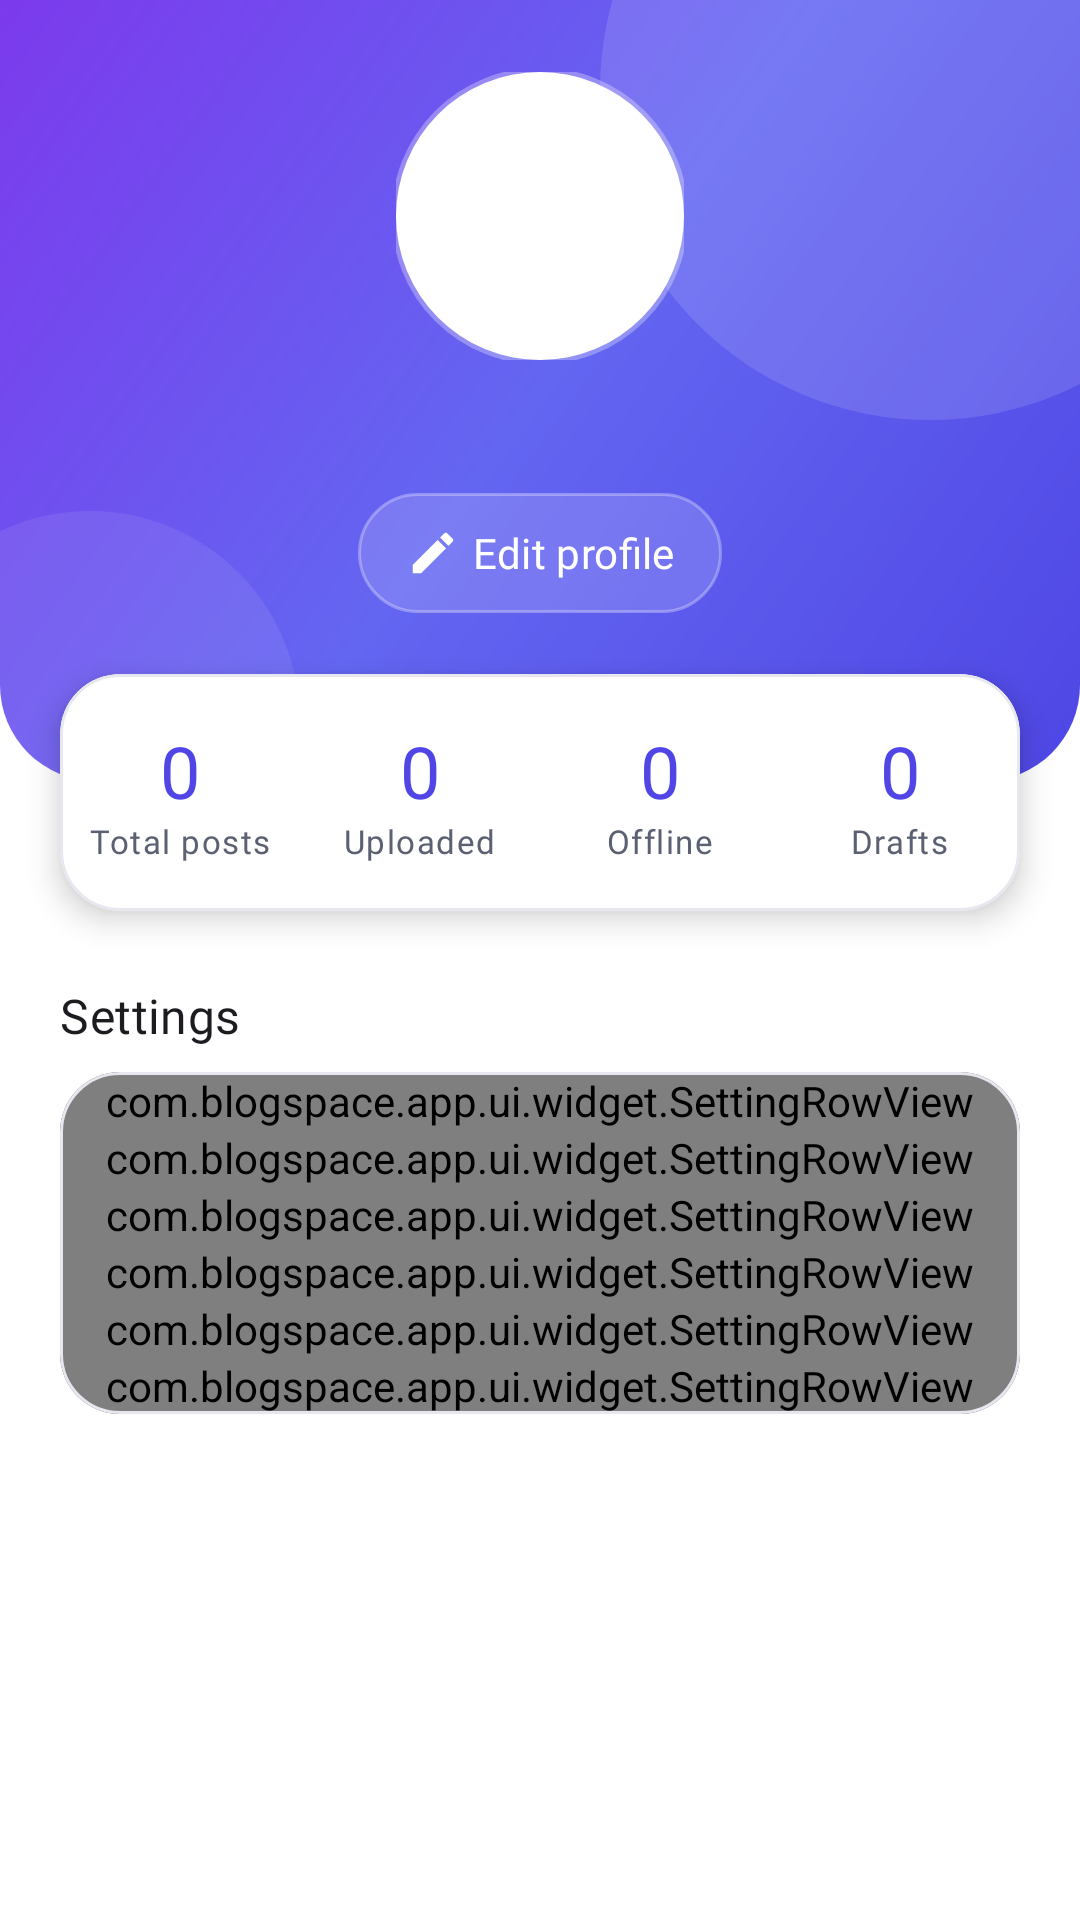

Layout XML and referenced resources for this Android screen:
<!-- AndroidManifest.xml: application theme Theme.BlogSpace -->
<!-- res/layout/fragment_profile.xml -->
<?xml version="1.0" encoding="utf-8"?>
<androidx.core.widget.NestedScrollView xmlns:android="http://schemas.android.com/apk/res/android"
    xmlns:app="http://schemas.android.com/apk/res-auto"
    android:layout_width="match_parent"
    android:layout_height="match_parent">

    <LinearLayout
        android:layout_width="match_parent"
        android:layout_height="wrap_content"
        android:orientation="vertical"
        android:paddingBottom="@dimen/space_xl">

        <LinearLayout
            android:id="@+id/hero"
            android:layout_width="match_parent"
            android:layout_height="wrap_content"
            android:background="@drawable/bg_hero"
            android:gravity="center_horizontal"
            android:orientation="vertical"
            android:paddingTop="@dimen/space_xl"
            android:paddingBottom="56dp">

            <com.google.android.material.imageview.ShapeableImageView
                android:id="@+id/avatar"
                android:layout_width="@dimen/avatar_l"
                android:layout_height="@dimen/avatar_l"
                android:background="@android:color/white"
                android:contentDescription="@string/cd_avatar"
                android:scaleType="centerCrop"
                app:shapeAppearanceOverlay="@style/ShapeAppearance.CH.Circle"
                app:strokeColor="@color/glass_stroke"
                app:strokeWidth="3dp" />

            <TextView
                android:id="@+id/name"
                android:layout_width="wrap_content"
                android:layout_height="wrap_content"
                android:layout_marginTop="@dimen/space_m"
                android:textAppearance="?attr/textAppearanceHeadlineSmall"
                android:textColor="@color/on_gradient" />

            <com.google.android.material.button.MaterialButton
                android:id="@+id/btn_edit_profile"
                style="@style/Widget.CH.Button.Text"
                android:layout_width="wrap_content"
                android:layout_height="wrap_content"
                android:background="@drawable/bg_glass"
                android:minHeight="40dp"
                android:paddingHorizontal="@dimen/space_l"
                android:text="@string/profile_edit"
                android:textColor="@color/on_gradient"
                app:backgroundTint="@null"
                app:icon="@drawable/ic_edit"
                app:iconTint="@color/on_gradient" />
        </LinearLayout>

        <com.google.android.material.card.MaterialCardView
            android:layout_width="match_parent"
            android:layout_height="wrap_content"
            android:layout_marginHorizontal="@dimen/screen_padding"
            android:layout_marginTop="-36dp"
            app:cardElevation="6dp">

            <LinearLayout
                android:layout_width="match_parent"
                android:layout_height="wrap_content"
                android:baselineAligned="false"
                android:orientation="horizontal"
                android:paddingVertical="@dimen/space_l">

                <LinearLayout style="@style/CH.ProfileStat">
                    <TextView android:id="@+id/stat_total" style="@style/CH.ProfileStatValue" />
                    <TextView style="@style/CH.ProfileStatLabel" android:text="@string/stat_total" />
                </LinearLayout>

                <LinearLayout style="@style/CH.ProfileStat">
                    <TextView android:id="@+id/stat_uploaded" style="@style/CH.ProfileStatValue" />
                    <TextView style="@style/CH.ProfileStatLabel" android:text="@string/stat_uploaded" />
                </LinearLayout>

                <LinearLayout style="@style/CH.ProfileStat">
                    <TextView android:id="@+id/stat_offline" style="@style/CH.ProfileStatValue" />
                    <TextView style="@style/CH.ProfileStatLabel" android:text="@string/stat_offline" />
                </LinearLayout>

                <LinearLayout style="@style/CH.ProfileStat">
                    <TextView android:id="@+id/stat_drafts" style="@style/CH.ProfileStatValue" />
                    <TextView style="@style/CH.ProfileStatLabel" android:text="@string/stat_drafts" />
                </LinearLayout>
            </LinearLayout>
        </com.google.android.material.card.MaterialCardView>

        <TextView
            android:layout_width="wrap_content"
            android:layout_height="wrap_content"
            android:layout_marginStart="@dimen/screen_padding"
            android:layout_marginTop="@dimen/space_xl"
            android:layout_marginBottom="@dimen/space_s"
            android:accessibilityHeading="true"
            android:text="@string/settings_title"
            android:textAppearance="?attr/textAppearanceTitleMedium" />

        <com.google.android.material.card.MaterialCardView
            android:layout_width="match_parent"
            android:layout_height="wrap_content"
            android:layout_marginHorizontal="@dimen/screen_padding"
            app:cardElevation="0dp">

            <LinearLayout
                android:layout_width="match_parent"
                android:layout_height="wrap_content"
                android:orientation="vertical">

                <com.blogspace.app.ui.widget.SettingRowView
                    android:id="@+id/row_dark_mode"
                    android:layout_width="match_parent"
                    android:layout_height="wrap_content"
                    app:rowIcon="@drawable/ic_dark_mode"
                    app:rowTint="@color/brand_indigo"
                    app:rowTitle="@string/setting_dark_mode" />

                <com.blogspace.app.ui.widget.SettingRowView
                    android:id="@+id/row_theme"
                    android:layout_width="match_parent"
                    android:layout_height="wrap_content"
                    app:rowIcon="@drawable/ic_palette"
                    app:rowTint="@color/brand_purple"
                    app:rowTitle="@string/setting_theme" />

                <com.blogspace.app.ui.widget.SettingRowView
                    android:id="@+id/row_publishing"
                    android:layout_width="match_parent"
                    android:layout_height="wrap_content"
                    app:rowIcon="@drawable/ic_cloud_upload"
                    app:rowTint="@color/status_success"
                    app:rowTitle="@string/setting_publishing" />

                <com.blogspace.app.ui.widget.SettingRowView
                    android:id="@+id/row_privacy"
                    android:layout_width="match_parent"
                    android:layout_height="wrap_content"
                    app:rowIcon="@drawable/ic_shield"
                    app:rowTint="@color/status_warning"
                    app:rowTitle="@string/setting_privacy" />

                <com.blogspace.app.ui.widget.SettingRowView
                    android:id="@+id/row_onboarding"
                    android:layout_width="match_parent"
                    android:layout_height="wrap_content"
                    app:rowIcon="@drawable/ic_sparkle"
                    app:rowTint="@color/brand_violet"
                    app:rowTitle="@string/setting_onboarding" />

                <com.blogspace.app.ui.widget.SettingRowView
                    android:id="@+id/row_about"
                    android:layout_width="match_parent"
                    android:layout_height="wrap_content"
                    app:rowIcon="@drawable/ic_info"
                    app:rowTint="@color/bs_on_surface_variant"
                    app:rowTitle="@string/setting_about" />
            </LinearLayout>
        </com.google.android.material.card.MaterialCardView>

        <TextView
            android:id="@+id/version"
            android:layout_width="match_parent"
            android:layout_height="wrap_content"
            android:layout_marginTop="@dimen/space_l"
            android:gravity="center"
            android:textAppearance="?attr/textAppearanceLabelSmall"
            android:textColor="?attr/colorOutline" />
    </LinearLayout>
</androidx.core.widget.NestedScrollView>
<!-- resources referenced by this layout -->
<resources>
  <color name="brand_indigo">#4F46E5</color>
  <color name="brand_purple">#7C3AED</color>
  <color name="brand_violet">#6366F1</color>
  <color name="bs_on_surface_variant">#5B6072</color>
  <color name="glass_stroke">#4DFFFFFF</color>
  <color name="on_gradient">#FFFFFF</color>
  <color name="status_success">#16A34A</color>
  <color name="status_warning">#EA580C</color>
  <dimen name="avatar_l">96dp</dimen>
  <dimen name="screen_padding">20dp</dimen>
  <dimen name="space_l">16dp</dimen>
  <dimen name="space_m">12dp</dimen>
  <dimen name="space_s">8dp</dimen>
  <dimen name="space_xl">24dp</dimen>
  <string name="cd_avatar">Profile photo</string>
  <string name="profile_edit">Edit profile</string>
  <string name="setting_about">About ConnectHub</string>
  <string name="setting_dark_mode">Dark mode</string>
  <string name="setting_onboarding">Show introduction again</string>
  <string name="setting_privacy">Privacy</string>
  <string name="setting_publishing">Publishing account</string>
  <string name="setting_theme">Theme</string>
  <string name="settings_title">Settings</string>
  <string name="stat_drafts">Drafts</string>
  <string name="stat_offline">Offline</string>
  <string name="stat_total">Total posts</string>
  <string name="stat_uploaded">Uploaded</string>
  <style name="ShapeAppearance.CH.Circle" parent="">
          <item name="cornerFamily">rounded</item>
          <item name="cornerSize">50%</item>
      </style>
  <color name="glass_fill">#26FFFFFF</color>
  <dimen name="card_radius">20dp</dimen>
  <color name="gradient_mid">#6366F1</color>
  <color name="gradient_end">#7C3AED</color>
  <color name="gradient_start">#4F46E5</color>
  <color name="bs_primary">#4F46E5</color>
  <color name="bs_on_primary">#FFFFFF</color>
  <color name="bs_primary_container">#E6E4FF</color>
  <color name="bs_on_primary_container">#1E1A78</color>
  <color name="bs_secondary">#7C3AED</color>
  <color name="bs_on_secondary">#FFFFFF</color>
  <color name="bs_secondary_container">#EFE6FF</color>
  <color name="bs_on_secondary_container">#2E0F6B</color>
  <color name="bs_tertiary">#6366F1</color>
  <color name="bs_on_tertiary">#FFFFFF</color>
  <color name="bs_tertiary_container">#E0E7FF</color>
  <color name="bs_on_tertiary_container">#1E1B4B</color>
  <color name="bs_error">#DC2626</color>
  <color name="bs_on_error">#FFFFFF</color>
  <color name="bs_error_container">#FEE2E2</color>
  <color name="bs_on_error_container">#7F1D1D</color>
  <color name="bs_background">#FFFFFF</color>
  <color name="bs_on_surface">#111827</color>
  <color name="bs_surface">#FFFFFF</color>
  <color name="bs_surface_variant">#F1F2F7</color>
  <color name="bs_surface_container_lowest">#FFFFFF</color>
  <color name="bs_surface_container_low">#F8F9FC</color>
  <color name="bs_surface_container">#F4F5F9</color>
  <color name="bs_surface_container_high">#EEEFF5</color>
  <color name="bs_surface_container_highest">#E7E8F0</color>
  <color name="bs_outline">#9CA0B3</color>
  <color name="bs_outline_variant">#E6E7EF</color>
  <style name="Widget.CH.EditText" parent="Widget.AppCompat.EditText">
          <item name="android:fontFamily">@font/inter_regular</item>
      </style>
  <style name="ShapeAppearance.CH.Small" parent="">
          <item name="cornerFamily">rounded</item>
          <item name="cornerSize">12dp</item>
      </style>
  <style name="ShapeAppearance.CH.Medium" parent="">
          <item name="cornerFamily">rounded</item>
          <item name="cornerSize">16dp</item>
      </style>
  <style name="ShapeAppearance.CH.Large" parent="">
          <item name="cornerFamily">rounded</item>
          <item name="cornerSize">20dp</item>
      </style>
  <style name="Widget.CH.Snackbar" parent="Widget.Material3.Snackbar">
          <item name="shapeAppearance">@style/ShapeAppearance.CH.Medium</item>
      </style>
  <dimen name="card_elevation">2dp</dimen>
</resources>
